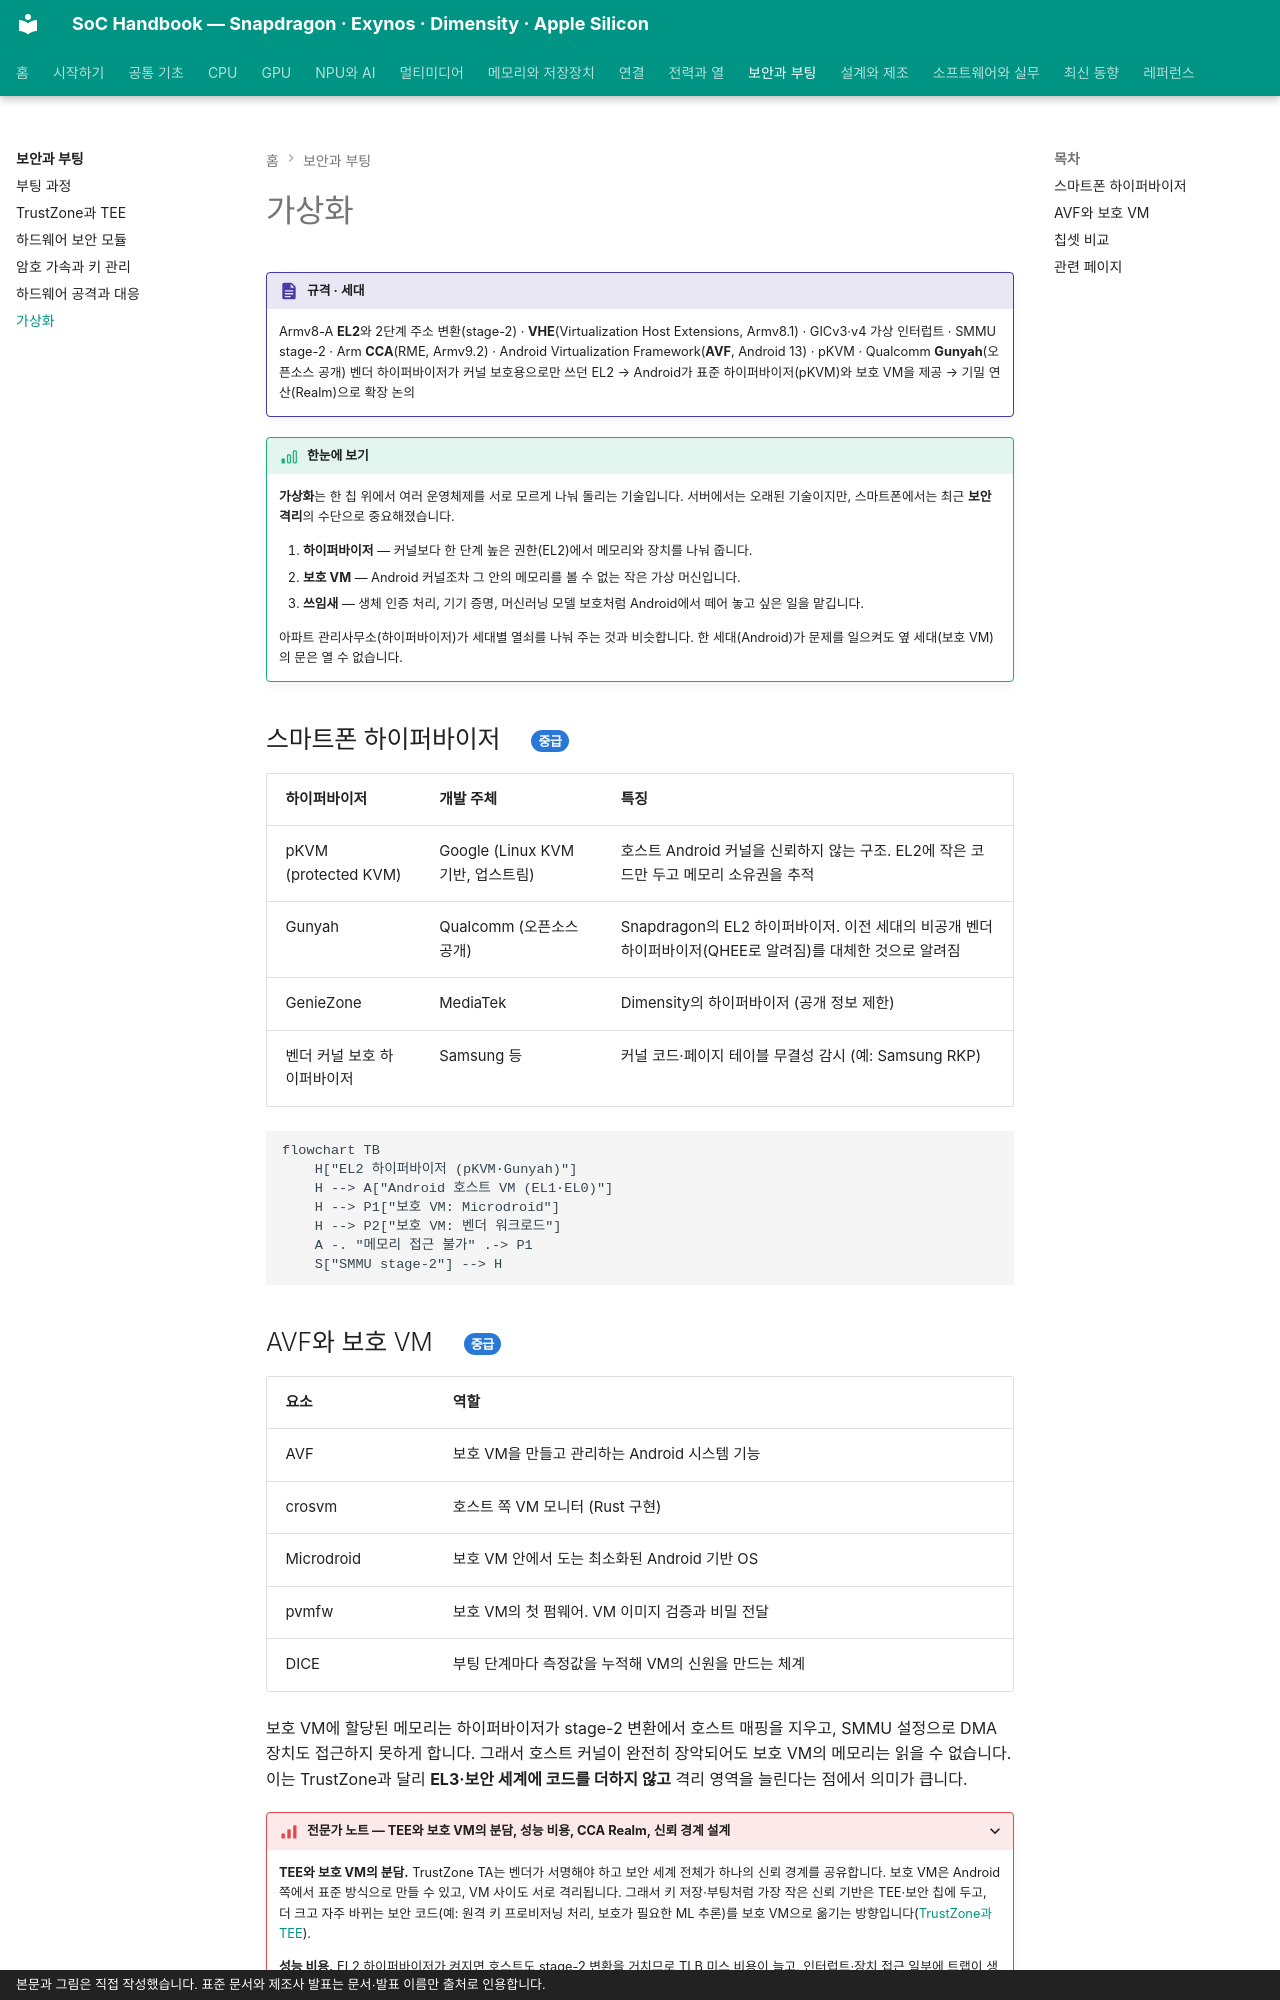

repository: goodhosup/soc · page: security/virtualization/index.html · generator: mkdocs · copyright: 본문과 그림은 직접 작성했습니다. 표준 문서와 제조사 발표는 문서·발표 이름만 출처로 인용합니다.

# 가상화

!!! spec "규격 · 세대"
    Armv8-A **EL2**와 2단계 주소 변환(stage-2) · **VHE**(Virtualization Host Extensions, Armv8.1) · GICv3·v4 가상 인터럽트 · SMMU stage-2 · Arm **CCA**(RME, Armv9.2) · Android Virtualization Framework(**AVF**, Android 13) · pKVM · Qualcomm **Gunyah**(오픈소스 공개)
    벤더 하이퍼바이저가 커널 보호용으로만 쓰던 EL2 → Android가 표준 하이퍼바이저(pKVM)와 보호 VM을 제공 → 기밀 연산(Realm)으로 확장 논의

!!! basic "한눈에 보기"
    **가상화**는 한 칩 위에서 여러 운영체제를 서로 모르게 나눠 돌리는 기술입니다. 서버에서는 오래된 기술이지만, 스마트폰에서는 최근 **보안 격리**의 수단으로 중요해졌습니다.

    1. **하이퍼바이저** — 커널보다 한 단계 높은 권한(EL2)에서 메모리와 장치를 나눠 줍니다.
    2. **보호 VM** — Android 커널조차 그 안의 메모리를 볼 수 없는 작은 가상 머신입니다.
    3. **쓰임새** — 생체 인증 처리, 기기 증명, 머신러닝 모델 보호처럼 Android에서 떼어 놓고 싶은 일을 맡깁니다.

    아파트 관리사무소(하이퍼바이저)가 세대별 열쇠를 나눠 주는 것과 비슷합니다. 한 세대(Android)가 문제를 일으켜도 옆 세대(보호 VM)의 문은 열 수 없습니다.

## 스마트폰 하이퍼바이저 { .l2 }

| 하이퍼바이저 | 개발 주체 | 특징 |
|---|---|---|
| pKVM (protected KVM) | Google (Linux KVM 기반, 업스트림) | 호스트 Android 커널을 신뢰하지 않는 구조. EL2에 작은 코드만 두고 메모리 소유권을 추적 |
| Gunyah | Qualcomm (오픈소스 공개) | Snapdragon의 EL2 하이퍼바이저. 이전 세대의 비공개 벤더 하이퍼바이저(QHEE로 알려짐)를 대체한 것으로 알려짐 |
| GenieZone | MediaTek | Dimensity의 하이퍼바이저 (공개 정보 제한) |
| 벤더 커널 보호 하이퍼바이저 | Samsung 등 | 커널 코드·페이지 테이블 무결성 감시 (예: Samsung RKP) |

```mermaid
flowchart TB
    H["EL2 하이퍼바이저 (pKVM·Gunyah)"]
    H --> A["Android 호스트 VM (EL1·EL0)"]
    H --> P1["보호 VM: Microdroid"]
    H --> P2["보호 VM: 벤더 워크로드"]
    A -. "메모리 접근 불가" .-> P1
    S["SMMU stage-2"] --> H
```
